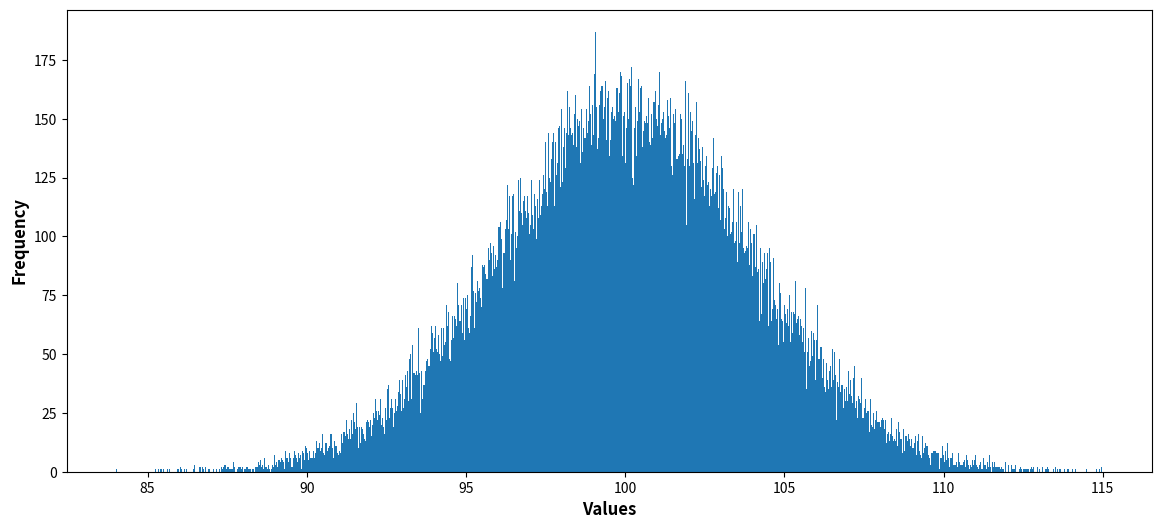

This figure's Python source:
import numpy as np
import matplotlib.pyplot as plt
from scipy import stats

array = np.random.normal(loc=100, scale=4, size=50000) # Symmetric

plt.figure(figsize=(14,6))
plt.hist(array, bins=1000)

plt.xlabel("Values", fontsize=12, fontweight='bold')
plt.ylabel("Frequency", fontsize=12, fontweight='bold')

plt.show()

# Solution: The mean is equal to the median.
# Why: The graph appears symmetrical, so the mean and the median should be very similar in value.
